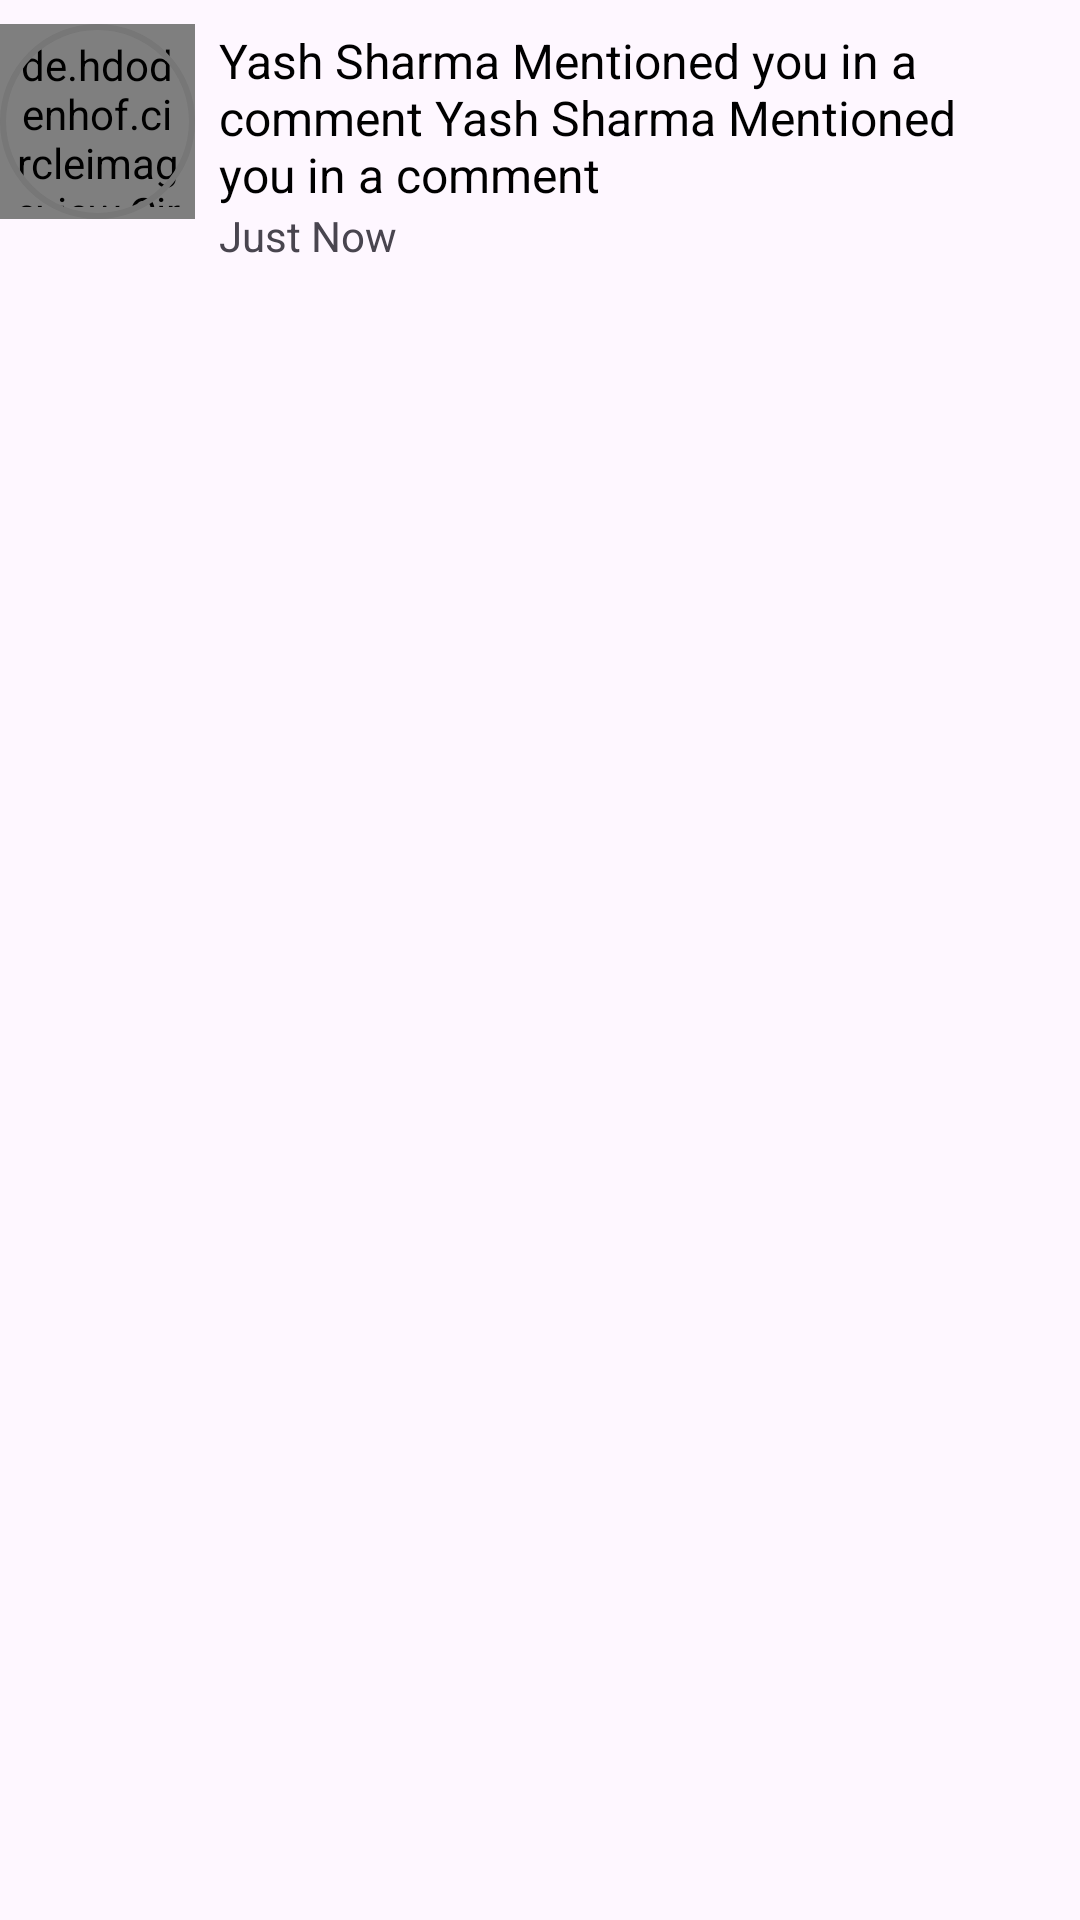

Produce the Android XML layout that renders to this screen, including the resource entries it uses.
<!-- AndroidManifest.xml: application theme Base.Theme.Stitch -->
<!-- res/layout/all_norification.xml -->
<?xml version="1.0" encoding="utf-8"?>
<androidx.constraintlayout.widget.ConstraintLayout xmlns:android="http://schemas.android.com/apk/res/android"
    xmlns:app="http://schemas.android.com/apk/res-auto"
    xmlns:tools="http://schemas.android.com/tools"
    android:layout_width="match_parent"
    android:id="@+id/openNotification"
    android:layout_margin="6dp"
    android:layout_height="wrap_content">


    <de.hdodenhof.circleimageview.CircleImageView
        android:id="@+id/profile_image"
        android:layout_width="65dp"
        android:layout_height="65dp"
        android:layout_marginTop="8dp"
        android:padding="4dp"
        android:src="@drawable/kriana"
        app:layout_constraintStart_toStartOf="parent"
        app:layout_constraintTop_toTopOf="parent" />

    <View
        android:id="@+id/statusCircle"
        android:layout_width="0dp"
        android:layout_height="0dp"
        android:background="@drawable/orange_circle_background"
        app:layout_constraintBottom_toBottomOf="@+id/profile_image"
        app:layout_constraintEnd_toEndOf="@+id/profile_image"
        app:layout_constraintStart_toStartOf="@+id/profile_image"
        app:layout_constraintTop_toTopOf="@+id/profile_image" />

    <TextView
        android:id="@+id/notification"
        android:layout_width="0dp"
        android:layout_height="wrap_content"
        android:layout_marginStart="8dp"
        android:layout_marginEnd="16dp"
        android:text="Yash Sharma Mentioned you in a comment Yash Sharma Mentioned you in a comment"
        android:textColor="@android:color/black"
        android:textSize="16sp"
        app:layout_constraintBottom_toBottomOf="@+id/profile_image"
        app:layout_constraintEnd_toEndOf="parent"
        app:layout_constraintStart_toEndOf="@+id/profile_image"
        app:layout_constraintTop_toTopOf="@+id/profile_image"
        app:layout_constraintVertical_bias="0.23000002" />

    <TextView
        android:id="@+id/time"
        android:layout_width="wrap_content"
        android:layout_height="wrap_content"
        android:text="Just Now"
        app:layout_constraintStart_toStartOf="@+id/notification"
        app:layout_constraintTop_toBottomOf="@+id/notification" />

</androidx.constraintlayout.widget.ConstraintLayout>
<!-- resources referenced by this layout -->
<resources>
  <!-- drawable kriana: jpeg bitmap (drawable, 34242 bytes) -->
  <!-- drawable orange_circle_background (drawable) -->
  <?xml version="1.0" encoding="utf-8"?>
  <selector xmlns:android="http://schemas.android.com/apk/res/android">
      <item>
          <shape android:shape="oval">
              <solid android:color="@android:color/transparent"/>
              <stroke android:color="#777777" android:width="2dp"/>
              <size android:width="40dp" android:height="40dp"/>
  
          </shape>
      </item>
  </selector>
  <style name="Base.Theme.Stitch" parent="Theme.Material3.DayNight.NoActionBar">
          Customize your light theme here.
          <item name="colorPrimary">@color/blue</item>
      </style>
  <color name="blue">#339AF0</color>
</resources>
